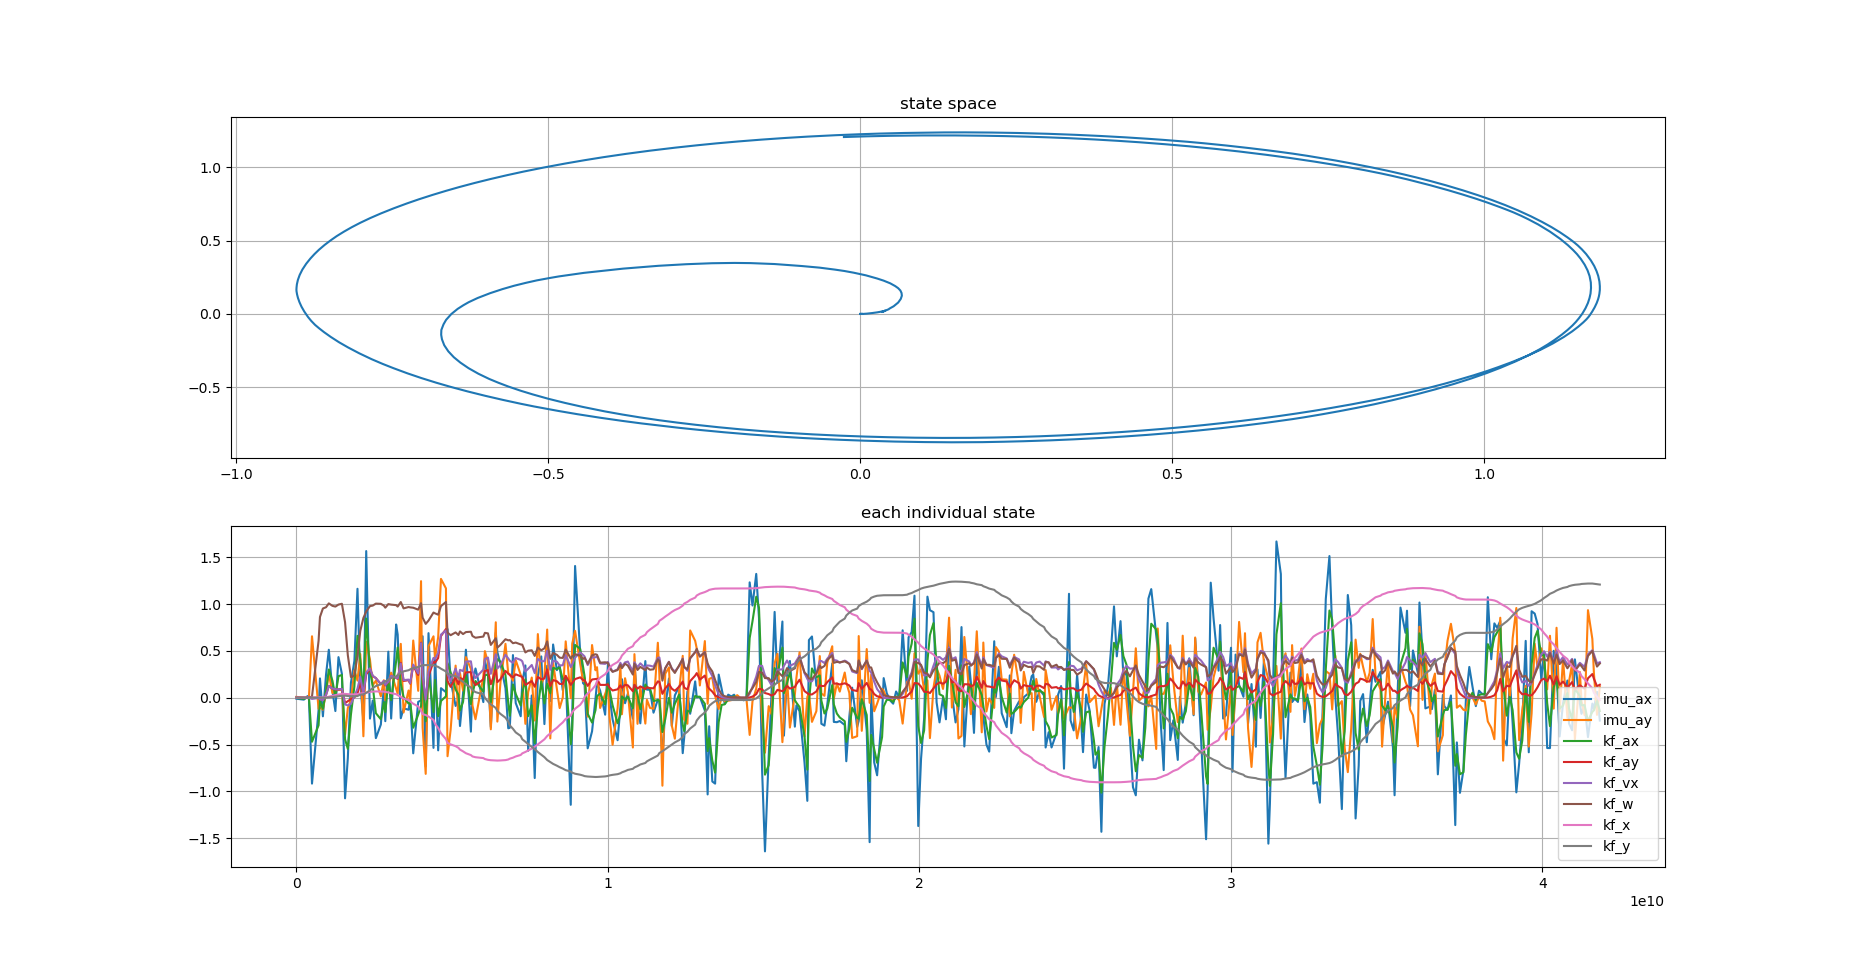

Data behind this chart, as committed beside it:
imu_ax, imu_ay, kf_ax, kf_ay, kf_vx, kf_w, kf_x, kf_y, stamp, 
0.0126, -0.01134, 0.006627, 3.06851648492949e-11, 0.0001568, 1.9574545867247873e-07, -8.708919185546676e-06, 0.0, 1794256572104113587, 
-0.01099, 0.008465, -0.002531, 1.0443714022514678e-10, 0.0001288, 8.108021350760543e-07, -7.89196704653515e-06, 2.1831689036231497e-13, 1794256572146096423, 
-0.02081, -0.0002224, -0.01199, -6.18412748119842e-11, -0.0003426, 1.805235556700702e-07, 3.071313710364689e-05, 1.222916836070361e-12, 1794256572386427721, 
0.01706, -0.0008887, 0.003058, -1.3615853273428029e-11, -0.0002879, 4.728651823683903e-08, 2.995966988497364e-05, 2.028496403855886e-12, 1794256572503210271, 
0.01236, -0.01005, 0.007869, 2.1792768982342748e-10, 0.0001537, 1.417503040375373e-06, -1.2585147922503877e-05, -4.3459927568108066e-12, 1794256572546106013, 
-0.9171, 0.6556, -0.4703, -0.0001624, -0.013, 0.0125, 0.001399, -1.98864713362414e-09, 1794256572646114535, 
-0.133, -0.1188, -0.2944, -0.001685, -0.002769, 0.6085, 0.004376, -3.3110963935009185e-05, 1794256572857577283, 
0.2058, -0.102, -0.0355, -0.01339, -0.01553, 0.8619, 0.004154, -3.635286391076498e-05, 1794256572902117665, 
-0.1989, -0.128, -0.1201, -0.02527, -0.02653, 0.9524, 0.002462, -0.000295, 1794256572996102892, 
0.2442, 0.05526, 0.07026, 0.02852, 0.02954, 0.9656, 0.003802, -0.0001893, 1794256573096303520, 
0.5119, 0.2554, 0.3013, 0.1262, 0.1254, 1.007, 0.01113, 0.002099, 1794256573186311580, 
0.07246, 0.05024, 0.1812, 0.0958, 0.0977, 0.9806, 0.01971, 0.006221, 1794256573302170875, 
-0.1425, 0.07342, 0.01312, 0.08719, 0.08966, 0.9725, 0.02737, 0.01071, 1794256573396715918, 
0.4331, 0.08373, 0.2299, 0.08793, 0.08847, 0.9939, 0.03376, 0.01555, 1794256573496224800, 
0.2548, 0.08377, 0.2421, 0.09381, 0.09356, 1.003, 0.03949, 0.02076, 1794256573606076444, 
-1.074, -0.3935, -0.4442, -0.05785, -0.07177, 0.806, 0.04039, 0.0218, 1794256573707199308, 
-0.6445, -0.1112, -0.5466, -0.03753, -0.08268, 0.4539, 0.03828, 0.01859, 1794256573796267009, 
0.1599, -0.02522, -0.1793, -0.01412, -0.06415, 0.22, 0.0355, 0.01462, 1794256573896312865, 
0.3933, 0.2921, 0.1195, 0.003343, 0.0143, 0.2337, 0.03515, 0.01395, 1794256574006801649, 
1.163, 0.1821, 0.6605, 0.04313, 0.09716, 0.4439, 0.03776, 0.01805, 1794256574106421430, 
0.1557, 0.4667, 0.4016, 0.1594, 0.2235, 0.7133, 0.0459, 0.03199, 1794256574196134277, 
-0.2478, -0.4118, 0.05907, 0.0283, 0.03325, 0.8511, 0.04716, 0.03658, 1794256574296104132, 
1.565, 0.596, 0.8444, 0.2497, 0.2713, 0.9203, 0.05382, 0.05232, 1794256574386721240, 
-0.2232, 0.4073, 0.2916, 0.3062, 0.3132, 0.9777, 0.06111, 0.07779, 1794256574507287535, 
-0.03013, 0.1325, 0.1219, 0.2308, 0.2347, 0.9832, 0.06523, 0.1025, 1794256574596211828, 
-0.4319, 0.1813, -0.1654, 0.2096, 0.2087, 1.004, 0.06698, 0.1245, 1794256574696207450, 
-0.2864, 0.01508, -0.2295, 0.1447, 0.1443, 1.002, 0.06649, 0.1428, 1794256574856119036, 
0.1152, 0.1862, -0.0495, 0.1764, 0.1796, 0.9823, 0.06458, 0.1601, 1794256574952840708, 
-0.2509, -0.02844, -0.1548, 0.131, 0.1363, 0.9609, 0.06104, 0.1759, 1794256574999292885, 
0.4916, 0.1244, 0.1807, 0.1709, 0.171, 0.999, 0.05626, 0.1903, 1794256575096300409, 
-0.2226, 0.2673, -0.02604, 0.2327, 0.2342, 0.9934, 0.0483, 0.2091, 1794256575187312622, 
0.7814, 0.09499, 0.3903, 0.2114, 0.2139, 0.9881, 0.03774, 0.2274, 1794256575347272098, 
0.6747, 0.04227, 0.5356, 0.2003, 0.2059, 0.9725, 0.02706, 0.2422, 1794256575396708452, 
-0.2195, 0.5747, 0.1493, 0.3724, 0.3647, 1.021, 0.009404, 0.2634, 1794256575496424814, 
-0.1139, -0.158, 0.006768, 0.179, 0.1878, 0.9532, -0.009912, 0.2813, 1794256575586651496, 
-0.1287, 0.07705, -0.06299, 0.1868, 0.193, 0.9678, -0.02499, 0.2931, 1794256575746129018, 
-0.02246, -0.04481, -0.04313, 0.1498, 0.1553, 0.9642, -0.03975, 0.3023, 1794256575796256456, 
-0.5938, 0.6103, -0.3206, 0.3395, 0.3536, 0.9603, -0.06464, 0.3159, 1794256575896142640, 
-0.04448, 0.07343, -0.1802, 0.2431, 0.2587, 0.94, -0.09387, 0.3272, 1794256576056106062, 
-0.0284, 1.244, -0.09008, 0.5875, 0.5823, 1.009, -0.137, 0.3406, 1794256576146586981, 
0.656, -0.3169, 0.284, 0.211, 0.2469, 0.8548, -0.1753, 0.347, 1794256576197180829, 
-0.733, -0.8132, -0.2514, -0.01631, -0.0207, 0.788, -0.1851, 0.3473, 1794256576296282667, 
0.689, 0.5503, 0.2451, 0.2281, 0.2772, 0.8229, -0.2009, 0.3482, 1794256576386374678, 
-0.5357, 0.6552, -0.154, 0.3862, 0.4249, 0.9089, -0.2374, 0.3461, 1794256576546191150, 
0.5115, 0.4272, 0.1898, 0.3724, 0.4136, 0.9003, -0.2784, 0.3395, 1794256576596214687, 
-0.562, 0.646, -0.197, 0.4235, 0.4779, 0.8862, -0.3229, 0.3287, 1794256576696461588, 
0.1017, 1.268, -0.03536, 0.6584, 0.6735, 0.9775, -0.3794, 0.3093, 1794256576786563113, 
0.0589, 1.167, 0.01498, 0.7329, 0.7172, 1.022, -0.4426, 0.2803, 1794256576946403181, 
0.7321, -0.6247, 0.369, 0.1788, 0.2572, 0.6952, -0.4827, 0.256, 1794256576997143125, 
0.1838, -0.3428, 0.2692, 0.1156, 0.1732, 0.6671, -0.4981, 0.2446, 1794256577096292998, 
-0.08825, 0.3425, 0.08833, 0.2173, 0.3119, 0.6968, -0.5178, 0.2291, 1794256577256423585, 
-0.01688, -0.2265, 0.03046, 0.1425, 0.2129, 0.6694, -0.5353, 0.2124, 1794256577346376688, 
-0.3022, 0.2629, -0.1387, 0.2102, 0.2972, 0.7073, -0.5542, 0.1926, 1794256577397230665, 
0.04469, 0.0763, -0.04398, 0.193, 0.2841, 0.6793, -0.5728, 0.1696, 1794256577495279861, 
0.5122, 0.4335, 0.2467, 0.2699, 0.3854, 0.7005, -0.5928, 0.1415, 1794256577586980158, 
-0.3625, 0.307, -0.0686, 0.2735, 0.3884, 0.7041, -0.6127, 0.1088, 1794256577747186133, 
0.149, -0.08107, 0.04055, 0.1864, 0.2831, 0.6587, -0.6269, 0.08035, 1794256577797187757, 
0.3119, -0.2301, 0.1782, 0.1347, 0.2105, 0.6401, -0.6355, 0.05961, 1794256577894369331, 
-0.04679, 0.2229, 0.06433, 0.1957, 0.2999, 0.6525, -0.6447, 0.03465, 1794256578146609457, 
0.3971, 0.497, 0.2397, 0.2858, 0.4128, 0.6924, -0.6548, -0.0005753, 1794256578196179858, 
... 358 more rows
